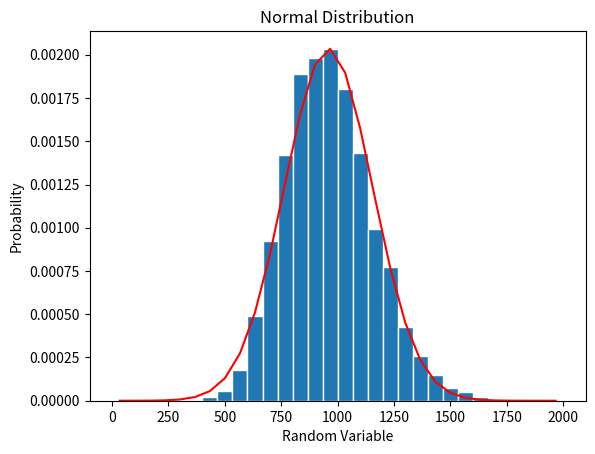
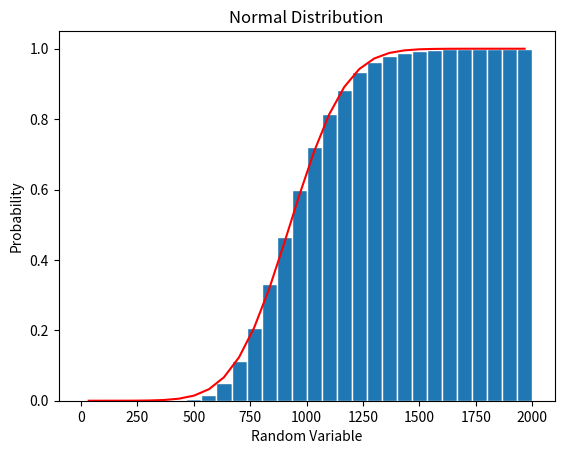

Recreate these plots in Python, in order.
# Distrubution of the SUm of Exponential RVs
import numpy as np
import random 
import matplotlib.pyplot as plt
import math

# Generate the values of the RV x
beta = 40; N = 10000; a = 1; b = 2000

carton = [None]*24 # pre allocate array to hold 24 elements
all_cartons = []    # hold all the sum of the 24 elements

for k in range(N):
    # each one of 24 elements is exponentially distrubted random variable T
    carton = np.random.exponential(beta,24)
    # C = T1+T2+...T24
    C = sum(carton)
    all_cartons.append(C)

# Create bins and histogram
    nbins=30;       # Number of bins
    edgecolor='w'   # Color separating bars in the bargraph
    bins=[float(x) for x in np.linspace(a, b, nbins+1)]
    h1, bin_edges = np.histogram(all_cartons,bins,density=True)

# Define points on the horizontal axis
be1 = bin_edges[0:np.size(bin_edges) - 1]
be2 = bin_edges[1:np.size(bin_edges)]
b1 = (be1+be2)/2
barwidth = b1[1] - b1[0] #Width of bars in the bargraph
plt.close('all')

# Plot the Bar Graph
fig1=plt.figure(1)
plt.bar(b1,h1, width=barwidth, edgecolor=edgecolor)

# Plot the Normal PDF
def NormPDF(mu,sigma,x):
    f=((1/(sigma*math.sqrt(2*math.pi)))*(np.exp((-1*((x-mu)**2))/(2*(sigma**2)))*np.ones(np.size(x))))
    return f

# Calculate the mean and std
mu_x = 24 * beta
sig_x = math.sqrt(24) * beta

f = NormPDF(mu_x, sig_x, b1)
plt.plot(b1,f,'r')
plt.title('Normal Distribution')
plt.xlabel('Random Variable')
plt.ylabel('Probability')
plt.show()

# Create a new figure for CDF plot
fig2=plt.figure(2)

# Plot the CDF
def plotCDF(mu,sigma,carton,b1):
    fnorm = NormPDF(mu,sigma,b1)
    fcdf = np.cumsum(barwidth * f)
    return fcdf

h1 = np.cumsum(h1*barwidth)
f = plotCDF(mu_x,sig_x,carton,b1)
plt.bar(b1,h1, width=barwidth, edgecolor=edgecolor)
plt.plot(b1,f,'r')
plt.title('Normal Distribution')
plt.xlabel('Random Variable')
plt.ylabel('Probability')
plt.show()


